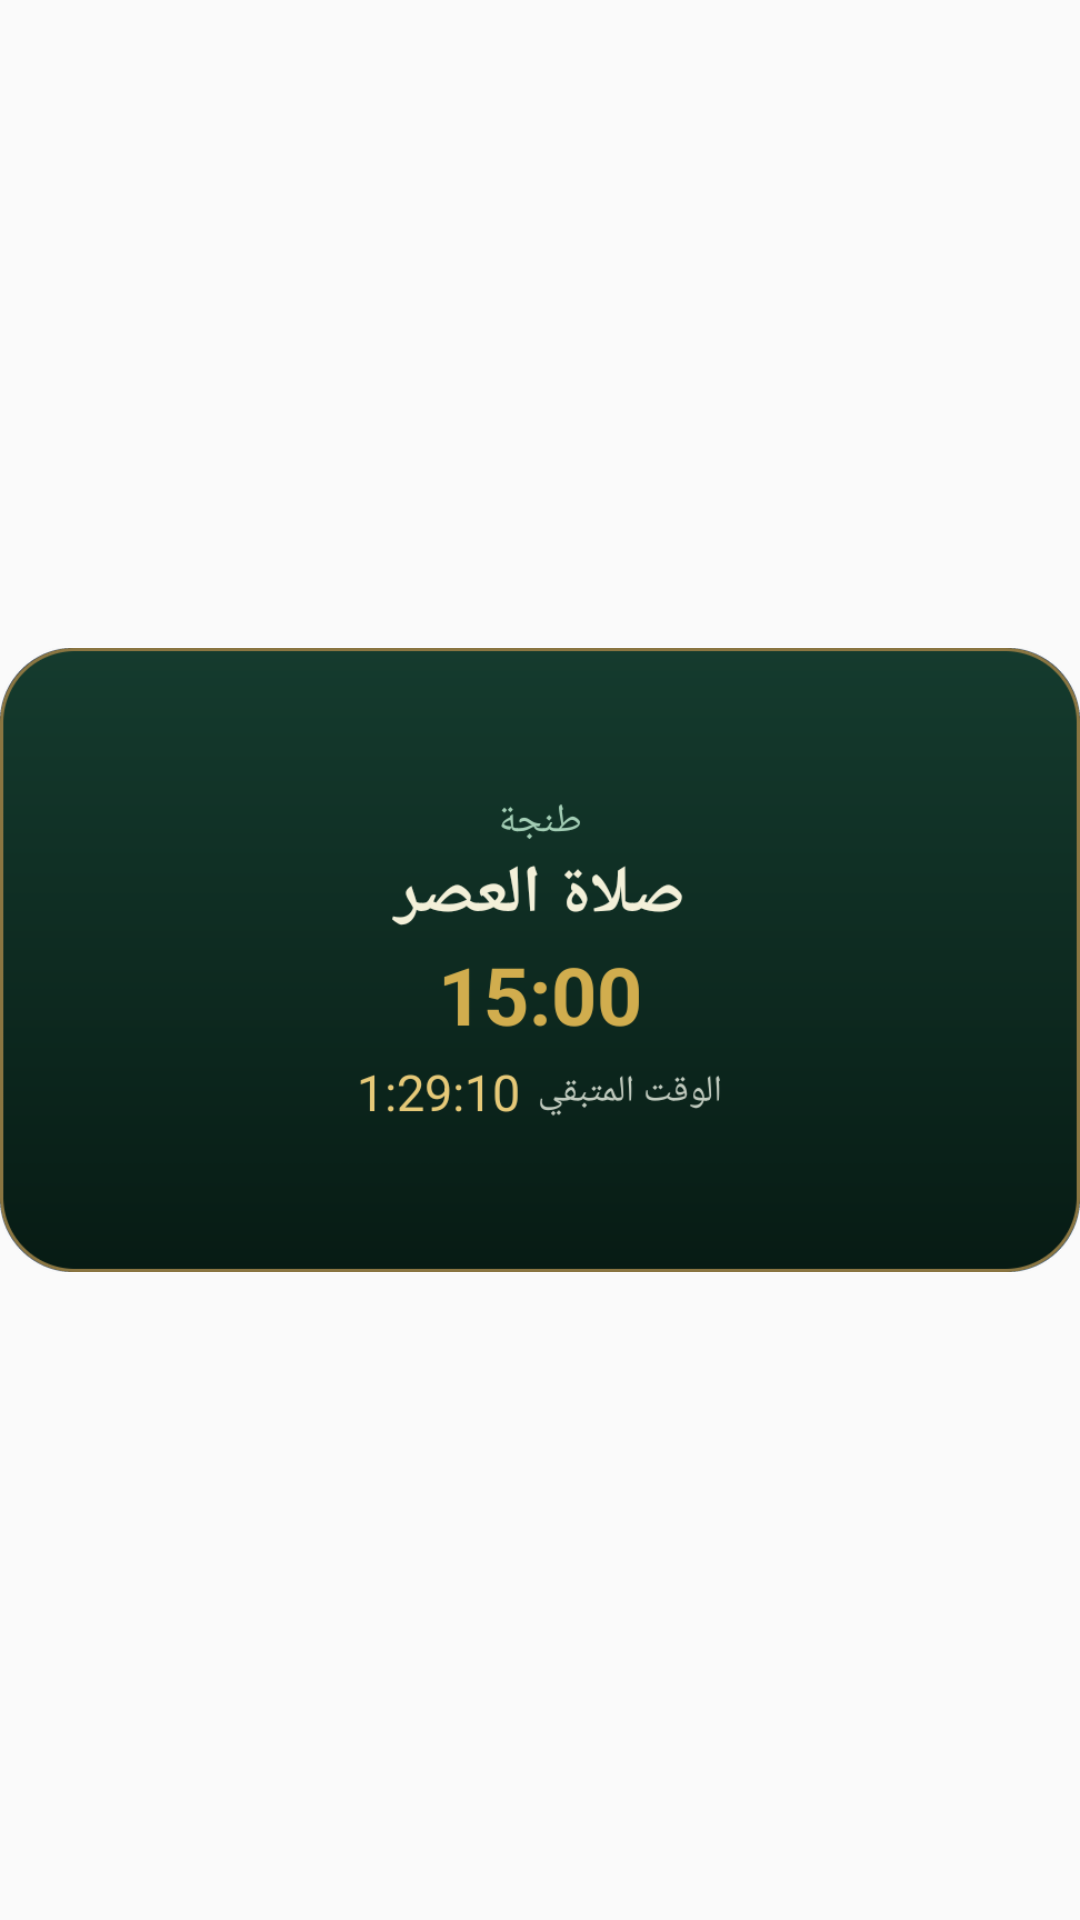

Reconstruct the res/layout file that produces this screen, plus the resources it refers to.
<!-- AndroidManifest.xml: application theme AppTheme -->
<!-- res/layout/prayer_widget_preview_image.xml -->
<?xml version="1.0" encoding="utf-8"?>
<ImageView xmlns:android="http://schemas.android.com/apk/res/android"
    android:layout_width="match_parent" android:layout_height="match_parent"
    android:scaleType="fitCenter" android:src="@drawable/prayer_widget_preview"
    android:contentDescription="@string/prayer_widget_description" />
<!-- resources referenced by this layout -->
<resources>
  <!-- drawable prayer_widget_preview: png bitmap (drawable-nodpi, 32932 bytes) -->
  <string name="prayer_widget_description">محراب: الصلاة القادمة وموعدها والوقت المتبقي من المواقيت المحفوظة.</string>
  <style name="AppTheme" parent="Theme.AppCompat.Light.DarkActionBar">
          
          <item name="colorPrimary">@color/colorPrimary</item>
          <item name="colorPrimaryDark">@color/colorPrimaryDark</item>
          <item name="colorAccent">@color/colorAccent</item>
      </style>
  <!-- not gathered from this repository: default colours our renderer supplied (Android Studio template values) -->
  <color name="colorPrimary">#FF6200EE</color>
  <color name="colorPrimaryDark">#FF3700B3</color>
  <color name="colorAccent">#FF03DAC5</color>
</resources>
